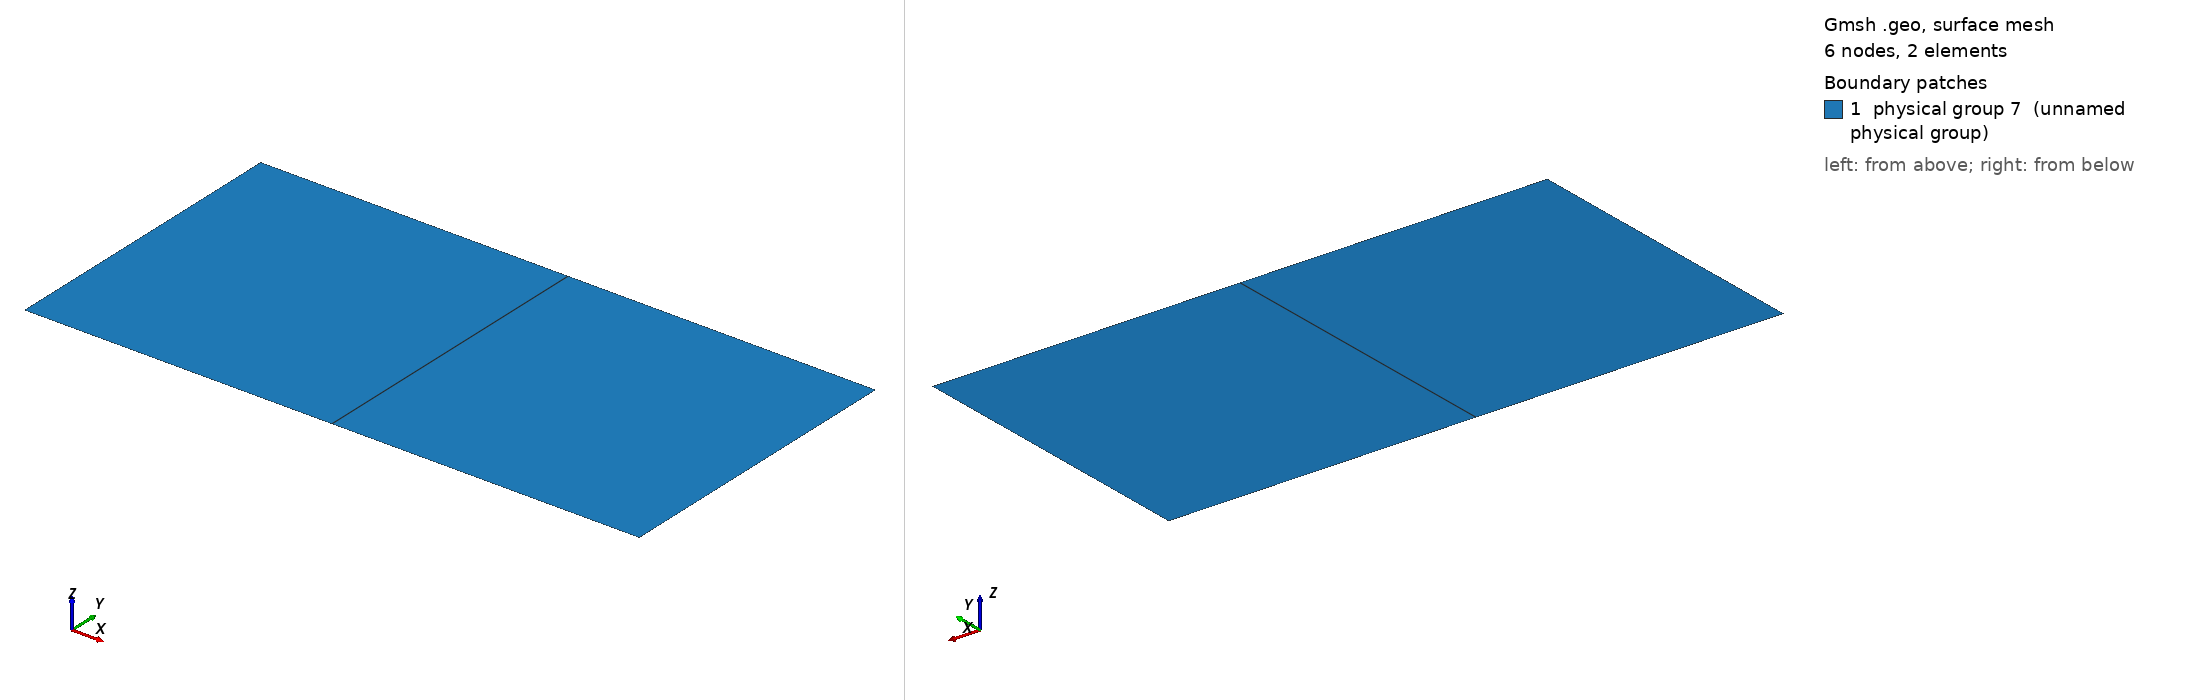

Gmsh geometry script, surface-meshed: 6 nodes, 2 surface elements. Boundary patches (legend numbers): 1 physical group 7 (unnamed physical group). Left view from above one corner, right view from below the opposite corner. Legend entries are the model's physical surfaces. The drawing asked Gmsh for element sizes between 1% and 20% of the model's largest extent; the script's own settings can give other sizes.

=== quadrangle.geo (drawn) ===
h = 1.;

Point(1) = { 1, 1, 0, h};
Point(2) = {-1, 1, 0, h};
Point(3) = {-1, 0, 0, h};
Point(4) = { 1, 0, 0, h};
Line(1) = {1, 2};
Line(2) = {2, 3};
Line(3) = {3, 4};
Line(4) = {4, 1};
Line Loop(5) = {1, 2, 3, 4};
Plane Surface(6) = {5};
Physical Surface(7) = {6};

Transfinite Line {1, 3} = 3;
Transfinite Line {2, 4} = 2;

Transfinite Surface "*";
Recombine Surface "*";
Mesh.SecondOrderIncomplete = 1;
